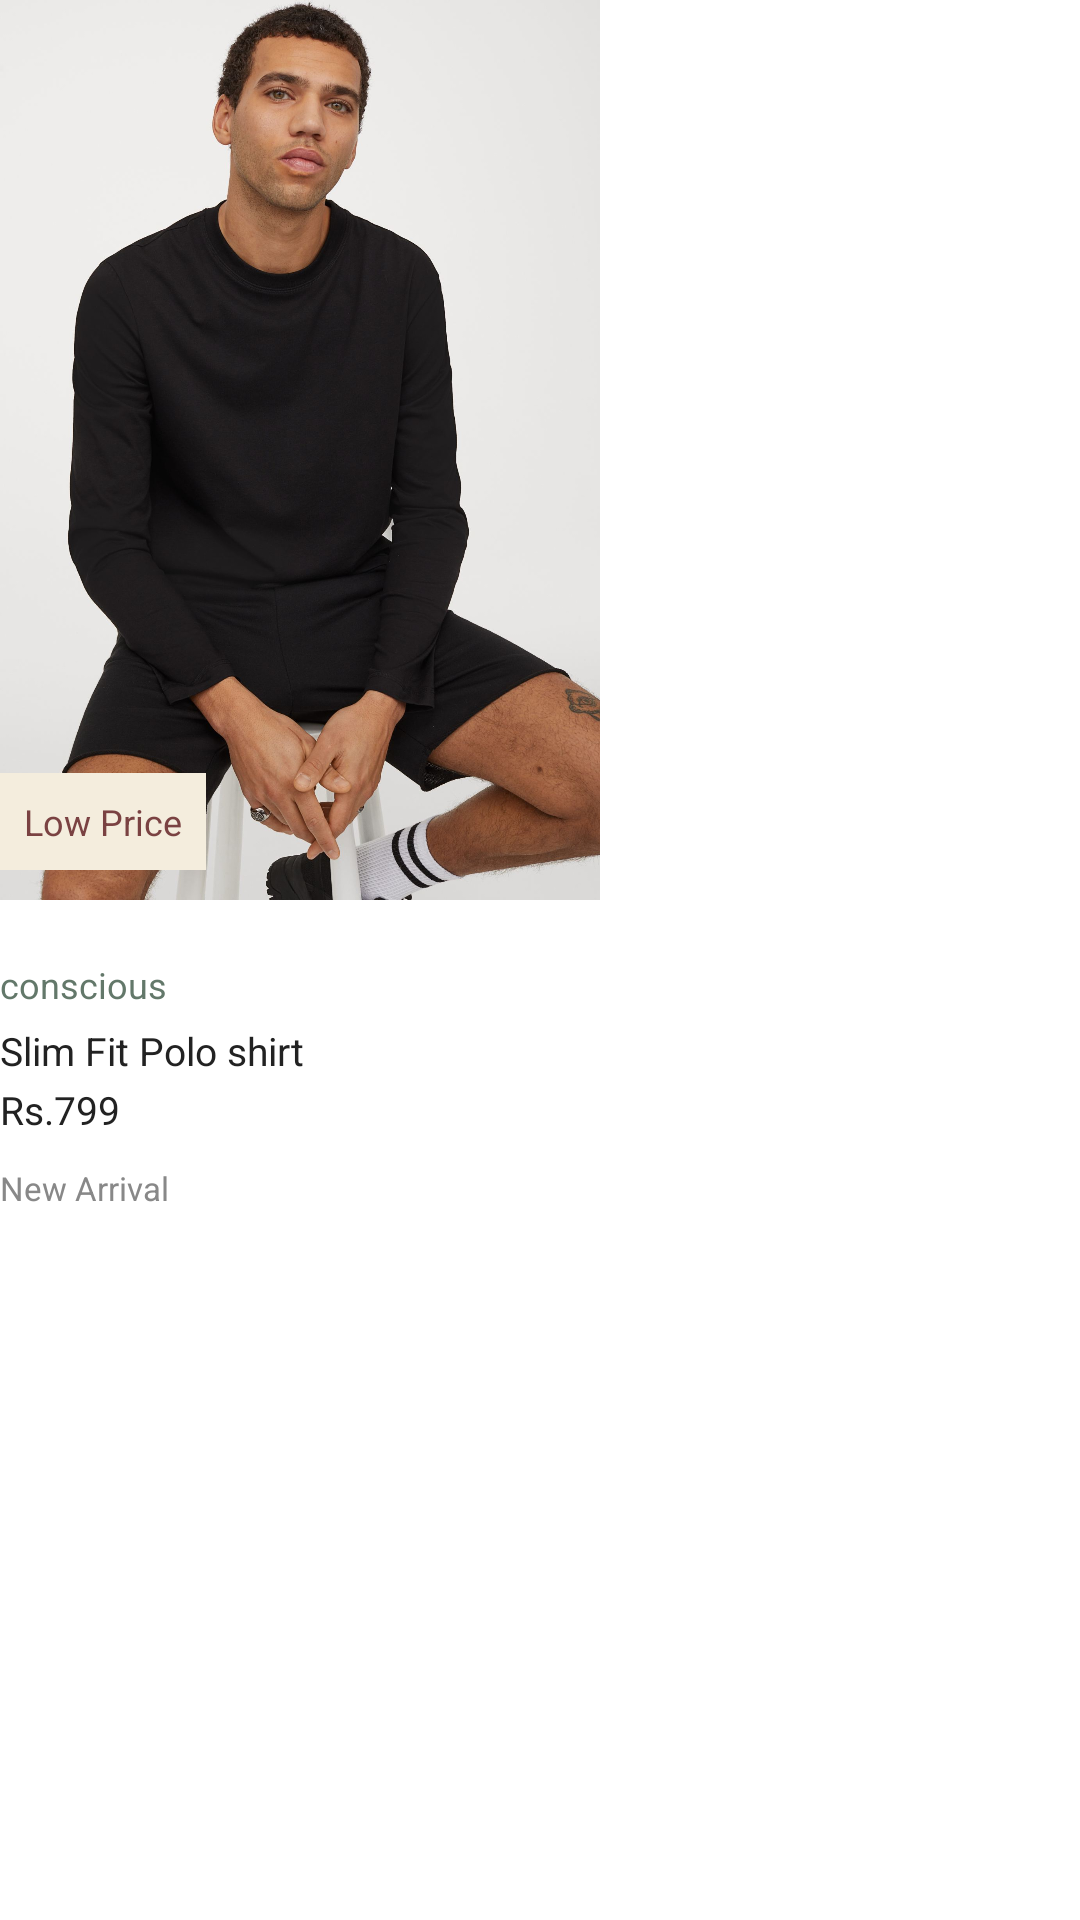

Produce the Android XML layout that renders to this screen, including the resource entries it uses.
<!-- AndroidManifest.xml: application theme Theme.HM -->
<!-- res/layout/list_product_item.xml -->
<?xml version="1.0" encoding="utf-8"?>
<LinearLayout xmlns:android="http://schemas.android.com/apk/res/android"
    android:layout_width="wrap_content"
    android:layout_height="wrap_content"
    xmlns:tools="http://schemas.android.com/tools"
    xmlns:app="http://schemas.android.com/apk/res-auto"
    android:orientation="vertical"
    android:layout_margin="4dp">

    <androidx.constraintlayout.widget.ConstraintLayout
        android:layout_width="wrap_content"
        android:layout_height="wrap_content"
        >

        <ImageView
            android:id="@+id/imageView"
            android:layout_width="200dp"
            android:layout_height="300dp"
            android:src="@drawable/model_user_01"
            tools:ignore="MissingConstraints" />

        <TextView
            android:id="@+id/textLowPrice"
            android:layout_width="wrap_content"
            android:layout_height="wrap_content"
            android:text="Low Price"
            app:layout_constraintBottom_toBottomOf="@id/imageView"
            android:background="@color/light_yellow"
            android:textColor="#7A4242"
            android:textSize="12sp"
            android:padding="8dp"
            android:layout_margin="10sp"
            tools:ignore="MissingConstraints"
            />

        <ImageView
            android:layout_width="wrap_content"
            android:layout_height="wrap_content"
            android:src="@drawable/ic_baseline_favorite_border_24"
            app:layout_constraintBottom_toBottomOf="@id/imageView"
            app:layout_constraintRight_toRightOf="@id/imageView"
            android:layout_marginRight="40dp"
            android:layout_marginBottom="15dp"
            tools:ignore="MissingConstraints"
            app:tint="@color/white"
            />

    </androidx.constraintlayout.widget.ConstraintLayout>

    <LinearLayout
        android:layout_width="wrap_content"
        android:layout_height="wrap_content"
        android:orientation="vertical"
        android:layout_marginTop="20dp"
        android:layout_marginBottom="20dp"
        >

        <TextView
            android:layout_width="wrap_content"
            android:layout_height="wrap_content"
            android:text="conscious"
            android:textSize="12sp"
            android:textColor="#63786a"
            android:layout_marginBottom="5dp"
            />

        <TextView
            android:id="@+id/product_name_txt"
            android:layout_width="wrap_content"
            android:layout_height="wrap_content"
            android:text="Slim Fit Polo shirt"
            android:textSize="13sp"
            android:textColor="#222222"
            android:paddingBottom="2dp"
            />

        <TextView
            android:layout_width="wrap_content"
            android:layout_height="wrap_content"
            android:text="Rs.799"
            android:textSize="13sp"
            android:textColor="#222222"
            />

        <androidx.recyclerview.widget.RecyclerView
            android:id="@+id/productColorsRecyclerView"
            android:layout_width="wrap_content"
            android:layout_height="wrap_content"
            tools:listitem="@layout/list_color_item"
            app:layoutManager="androidx.recyclerview.widget.GridLayoutManager"
            app:spanCount="4"
            tools:itemCount="3"
            />

        <TextView
            android:layout_width="wrap_content"
            android:layout_height="wrap_content"
            android:text="New Arrival"
            android:textSize="11sp"
            android:textColor="#888888"
            android:layout_marginTop="10dp"
            />

    </LinearLayout>

</LinearLayout>
<!-- res/layout/list_color_item.xml (included above) -->
<?xml version="1.0" encoding="utf-8"?>
<LinearLayout xmlns:android="http://schemas.android.com/apk/res/android"
    xmlns:app="http://schemas.android.com/apk/res-auto"
    android:layout_width="wrap_content"
    android:layout_height="wrap_content"
    android:orientation="horizontal"
    android:layout_marginTop="5dp"
    android:layout_marginRight="5dp"
    >

    <ImageView
        android:id="@+id/imageViewColor"
        android:layout_width="8dp"
        android:layout_height="8dp"
        />

</LinearLayout>
<!-- resources referenced by this layout -->
<resources>
  <color name="light_yellow">#f4eddd</color>
  <color name="white">#FFFFFFFF</color>
  <!-- drawable model_user_01: jpg bitmap (drawable, 203047 bytes) -->
  <style name="Theme.HM" parent="Theme.MaterialComponents.DayNight.NoActionBar">
          
          <item name="colorPrimary">@android:color/darker_gray</item>
          <item name="colorPrimaryVariant">@android:color/darker_gray</item>
          <item name="colorOnPrimary">@color/white</item>
          
          <item name="colorSecondary">@color/teal_200</item>
          <item name="colorSecondaryVariant">@color/teal_700</item>
          <item name="colorOnSecondary">@color/black</item>
          
          <item name="android:statusBarColor" tools:targetApi="l">?attr/colorPrimaryVariant</item>
          
  
          <item name="fontFamily">@font/hm</item>
          <item name="textAllCaps">false</item>
      </style>
  <color name="teal_200">#FF03DAC5</color>
  <color name="teal_700">#FF018786</color>
  <color name="black">#FF000000</color>
</resources>
